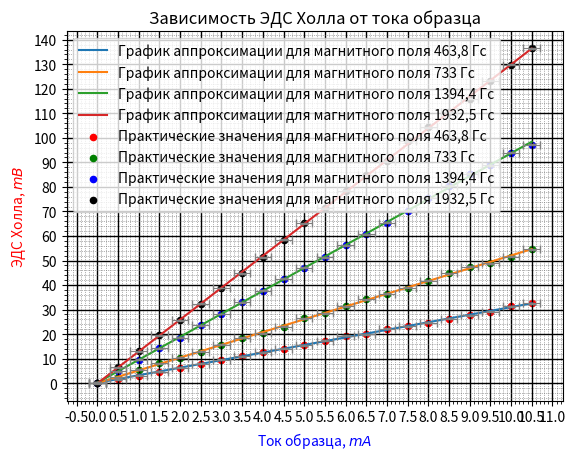

Recreate this plot in Python.
import matplotlib.pyplot as plt
import matplotlib.ticker as ticker
import numpy as np

x = [0, 0.5, 1, 1.5, 2, 2.5, 3, 3.5, 4, 4.5, 5, 5.5, 6, 6.5, 7, 7.5, 8, 8.5, 9, 9.5, 10, 10.5]			# первый столбец - y
y_1_1 = [0.2, 1.6, 3, 4.65, 6.3, 7.9, 9.6, 10.9, 12.6, 14.05, 15.4, 17.25, 19.4, 19.95, 22.1, 23.25, 24.6, 26.2, 27.7, 29.15, 31.3, 32.55]			# второй стобец - x
y_2_2 = [-0.1, 2.5, 5.4, 8.05, 10.4, 12.8, 15.6, 18.5, 20.4, 23.05, 26.5, 28.45, 31.3, 34.15, 36.4, 38.85, 41.7, 44.8, 47.5, 48.95, 51.5, 54.65]
y_4 = [0.2, 4.9, 9.5, 14.25, 18.5, 23.7, 28.2, 33, 37.6, 42.65, 47.1, 51.35, 56.2, 60.65, 65.3, 70.35, 75.5, 80.5, 85.3, 88.85, 93.9, 97.15]
y_7_5 = [0.1, 6.4, 13.1, 19.45, 25.7, 32.3, 38.8, 44.9, 51.3, 58.45, 65.1, 71.35, 78.5, 84.75, 90.4, 98.55, 104.3, 110.5, 116, 123.25, 129.7, 136.45]


p = np.polyfit(x, y_1_1, 1)				# создание полинома первой степени - апроксимация
ya = np.polyval(p, x)				# координаты y для полинома

p = np.polyfit(x, y_2_2, 1)				# создание полинома первой степени - апроксимация
yb = np.polyval(p, x)				# координаты y для полинома

p = np.polyfit(x, y_4, 1)				# создание полинома первой степени - апроксимация
yc = np.polyval(p, x)				# координаты y для полинома

p = np.polyfit(x, y_7_5, 1)				# создание полинома первой степени - апроксимация
yd = np.polyval(p, x)				# координаты y для полинома

fig = plt.figure() 					# тело графика
plt.title ("Зависимость ЭДС Холла от тока образца")	    # название графика
plt.xlabel(r"Ток образца, $mA$", fontsize=10, color='blue')		# ось абсцисс (x)
plt.ylabel(r"ЭДС Холла, $mВ$", fontsize=10, color='red') 		# ось ординат (y)
plt.grid(True)                                # включение отображения стандартой сетки
# plt.plot(x, y, label='Название линии')        # стандартный график (ломаная)
plt.plot(x, ya, label='График аппроксимации для магнитного поля 463,8 Гс')        # график - апрокимация (прямая)
plt.plot(x, yb, label='График аппроксимации для магнитного поля 733 Гс')        # график - апрокимация (прямая)
plt.plot(x, yc, label='График аппроксимации для магнитного поля 1394,4 Гс')        # график - апрокимация (прямая)
plt.plot(x, yd, label='График аппроксимации для магнитного поля 1932,5 Гс')        # график - апрокимация (прямая)


ax = fig.gca()          # возвращает текущую систему координат, not off

# ax.set_xticks(np.arange(100, 300, 10))        # задание сетки по х (от, до, шаг)
# ax.set_yticks(np.arange(0, 12, 1))            # задание сетки по y (от, до, шаг)

plt.scatter(x, y_1_1, s = 20, c='red', marker="o", alpha = 1, label='Практические значения для магнитного поля 463,8 Гс')     # отображение точек
plt.scatter(x, y_2_2, s = 20, c='green', marker="o", alpha = 1, label='Практические значения для магнитного поля 733 Гс')     # отображение точек
plt.scatter(x, y_4, s = 20, c='blue', marker="o", alpha = 1, label='Практические значения для магнитного поля 1394,4 Гс')     # отображение точек
plt.scatter(x, y_7_5, s = 20, c='black', marker="o", alpha = 1, label='Практические значения для магнитного поля 1932,5 Гс')     # отображение точек
plt.legend()   			# Отобразить легенду - label
plt.errorbar(x, y_1_1, xerr=0.2, yerr=0.2, markersize=40, linestyle='none', ecolor='grey', elinewidth=0.8, capsize=3, capthick=1)       # отобразить погрешности
plt.errorbar(x, y_2_2, xerr=0.2, yerr=0.2, markersize=40, linestyle='none', ecolor='grey', elinewidth=0.8, capsize=3, capthick=1)       # отобразить погрешности
plt.errorbar(x, y_4, xerr=0.2, yerr=0.2, markersize=40, linestyle='none', ecolor='grey', elinewidth=0.8, capsize=3, capthick=1)       # отобразить погрешности
plt.errorbar(x, y_7_5, xerr=0.2, yerr=0.2, markersize=40, linestyle='none', ecolor='grey', elinewidth=0.8, capsize=3, capthick=1)       # отобразить погрешности

# #  Устанавливаем интервал основных и вспомогательных делений:
ax.xaxis.set_major_locator(ticker.MultipleLocator(0.5))
ax.xaxis.set_minor_locator(ticker.MultipleLocator(0.1))
ax.yaxis.set_major_locator(ticker.MultipleLocator(10))
ax.yaxis.set_minor_locator(ticker.MultipleLocator(1))

# #  Добавляем линии основной сетки:
ax.grid(which='major', color = 'k', linewidth = 1)

#  Включаем видимость вспомогательных делений:
ax.minorticks_on()
#
#  Вид вспомогательной сетки:
ax.grid(which='minor', color = 'dimgrey', linestyle = ':', linewidth = 0.5)
#
plt.show()


# https://pyprog.pro/mpl/mpl_short_guide.html
# https://devpractice.ru/matplotlib-lesson-1-quick-start-guide/
# https://python-scripts.com/matplotlib#1
# https://pyprog.pro/mpl/mpl_adding_a_line.html
